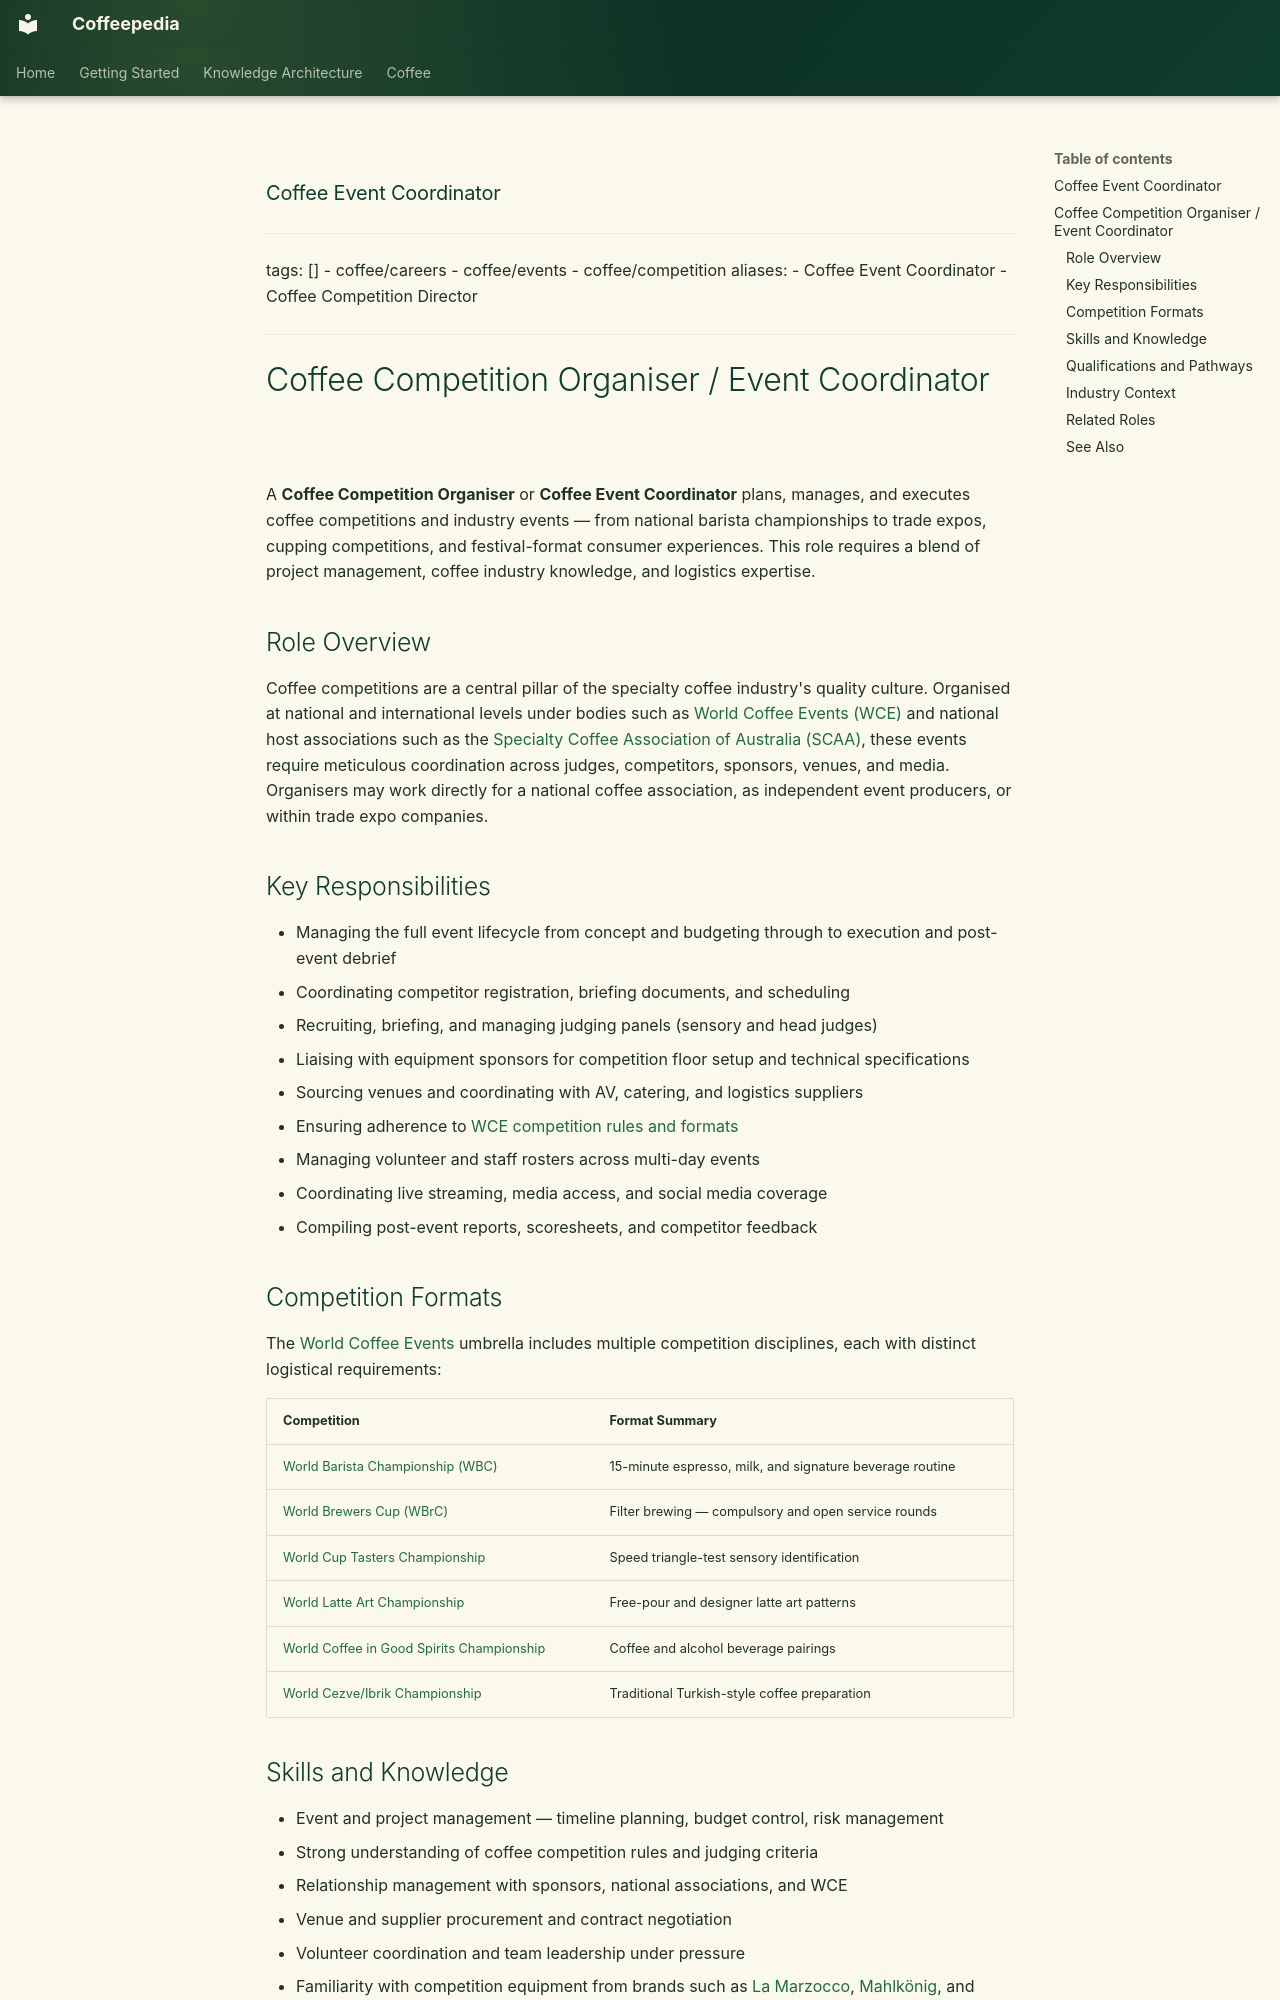

repository: Vauldt/all-about-coffee · page: coffee/careers/coffee-event-coordinator/index.html · generator: mkdocs



### Coffee Event Coordinator

---
tags: []
  - coffee/careers
  - coffee/events
  - coffee/competition
aliases:
  - Coffee Event Coordinator
  - Coffee Competition Director
---

# Coffee Competition Organiser / Event Coordinator

A **Coffee Competition Organiser** or **Coffee Event Coordinator** plans, manages, and executes coffee competitions and industry events — from national barista championships to trade expos, cupping competitions, and festival-format consumer experiences. This role requires a blend of project management, coffee industry knowledge, and logistics expertise.

## Role Overview

Coffee competitions are a central pillar of the specialty coffee industry's quality culture. Organised at national and international levels under bodies such as [World Coffee Events (WCE)](https://worldcoffeeevents.org) and national host associations such as the [Specialty Coffee Association of Australia (SCAA)](https://www.scaa.org.au), these events require meticulous coordination across judges, competitors, sponsors, venues, and media. Organisers may work directly for a national coffee association, as independent event producers, or within trade expo companies.

## Key Responsibilities

- Managing the full event lifecycle from concept and budgeting through to execution and post-event debrief
- Coordinating competitor registration, briefing documents, and scheduling
- Recruiting, briefing, and managing judging panels (sensory and head judges)
- Liaising with equipment sponsors for competition floor setup and technical specifications
- Sourcing venues and coordinating with AV, catering, and logistics suppliers
- Ensuring adherence to [WCE competition rules and formats](https://worldcoffeeevents.org/competition-rules)
- Managing volunteer and staff rosters across multi-day events
- Coordinating live streaming, media access, and social media coverage
- Compiling post-event reports, scoresheets, and competitor feedback

## Competition Formats

The [World Coffee Events](https://worldcoffeeevents.org) umbrella includes multiple competition disciplines, each with distinct logistical requirements:

| Competition | Format Summary |
|---|---|
| [World Barista Championship (WBC)](https://worldbaristachampionship.org) | 15-minute espresso, milk, and signature beverage routine |
| [World Brewers Cup (WBrC)](https://worldbrewerscup.org) | Filter brewing — compulsory and open service rounds |
| [World Cup Tasters Championship](https://worldcoffeeevents.org/competitions/world-cup-tasters-championship/) | Speed triangle-test sensory identification |
| [World Latte Art Championship](https://worldcoffeeevents.org/competitions/world-latte-art-championship/) | Free-pour and designer latte art patterns |
| [World Coffee in Good Spirits Championship](https://worldcoffeeevents.org/competitions/world-coffee-in-good-spirits-championship/) | Coffee and alcohol beverage pairings |
| [World Cezve/Ibrik Championship](https://worldcoffeeevents.org/competitions/world-cezve-ibrik-championship/) | Traditional Turkish-style coffee preparation |
